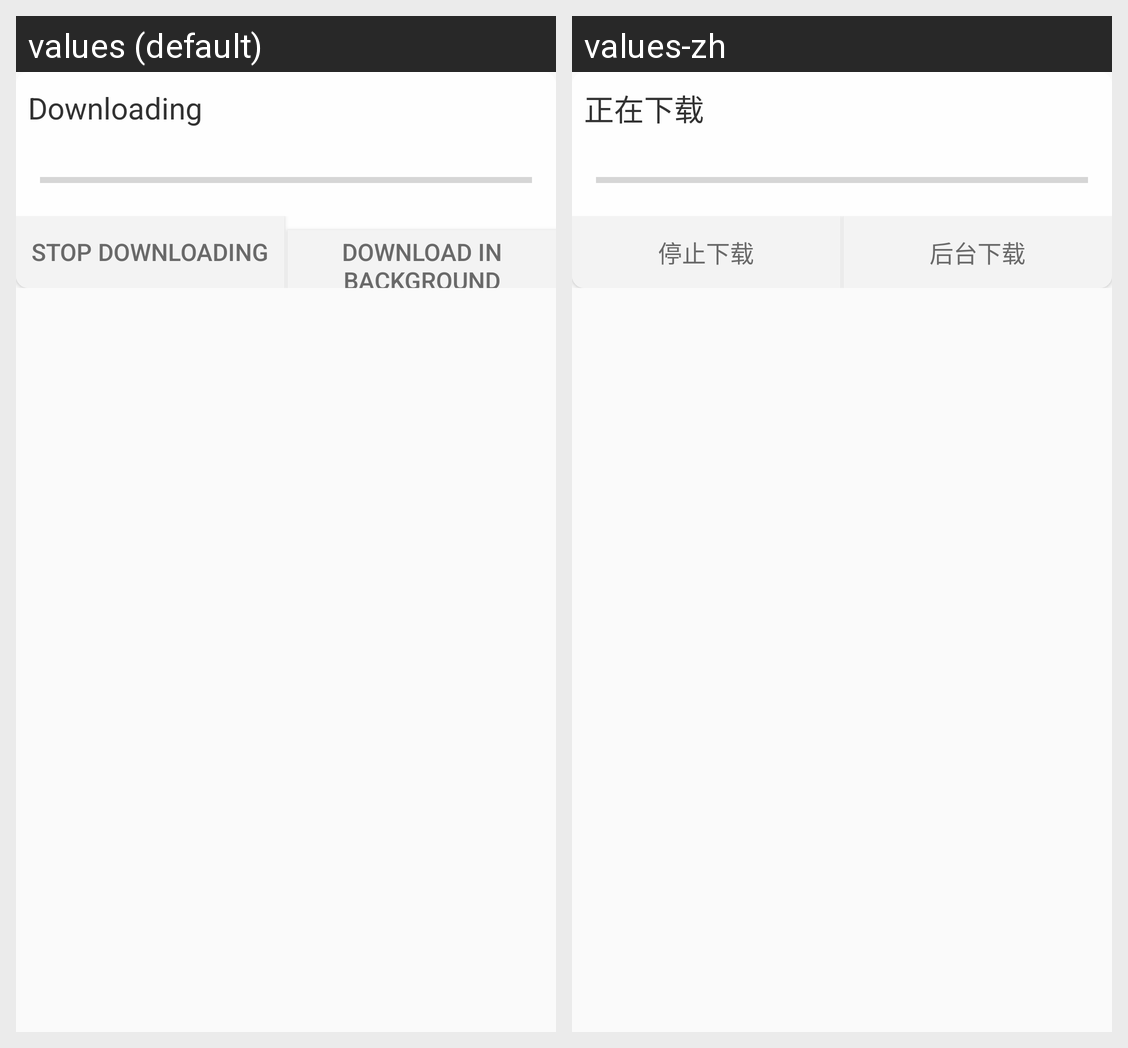

The Android screen above is rendered under two locales of the same app. Produce the string resources it draws, with the default and per-locale values.
Android screen res/layout/fragment_download.xml rendered under 2 locales, left to right: values (default), values-zh. Device: Nexus 5 (rendered at 1080×1920; each locale shown at half size, 540×960, under a caption strip naming it); theme AppUpdate.
Strings drawn on this screen, with the default value and each locale's value (text and hints the layout hard-codes, and strings that could not be matched under every locale, appear in the picture but are not listed):

update_lib_file_download_text
  values: Downloading
  values-zh: 正在下载

update_lib_stop_download
  values: Stop downloading
  values-zh: 停止下载

update_lib_background_download
  values: Download in background
  values-zh: 后台下载
